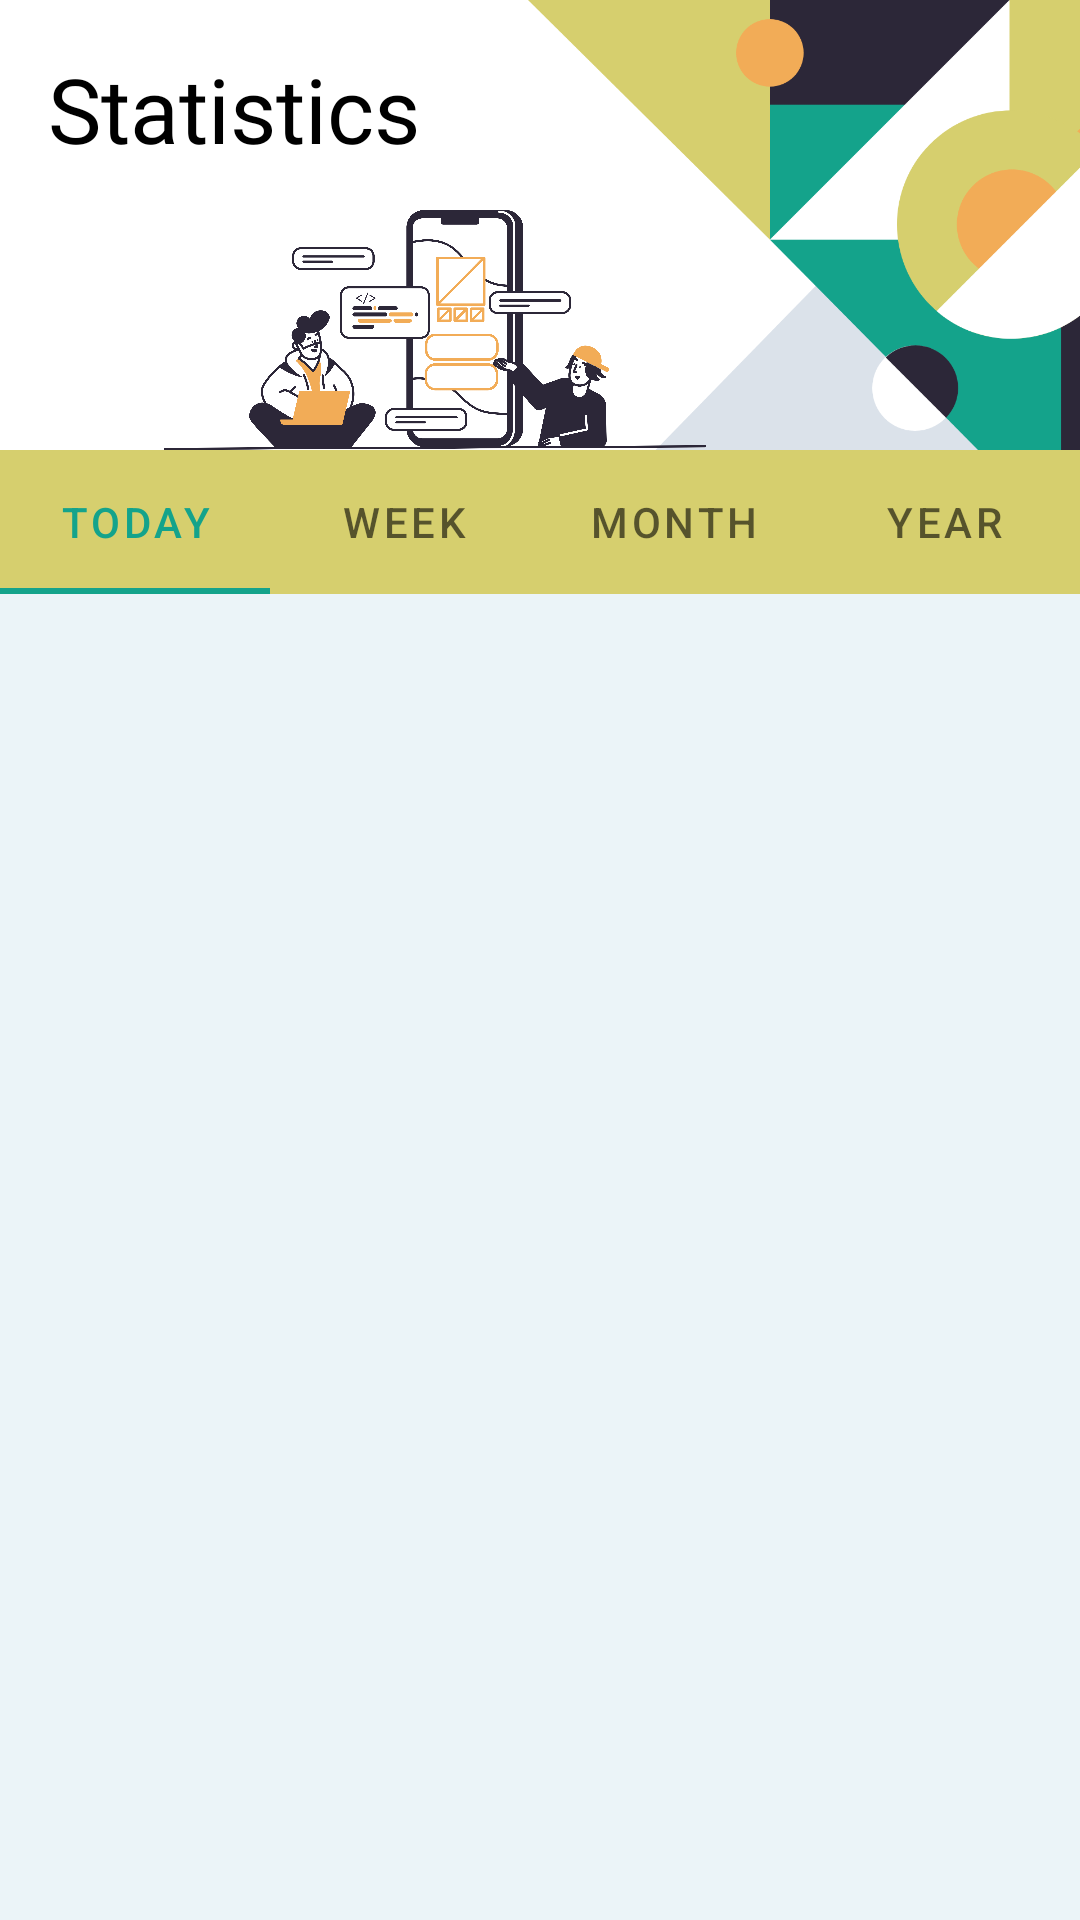

Produce the Android XML layout that renders to this screen, including the resource entries it uses.
<!-- AndroidManifest.xml: application theme Theme.ControlGastosLight -->
<!-- res/layout/fragment_estadisticas.xml -->
<?xml version="1.0" encoding="utf-8"?>
<FrameLayout xmlns:android="http://schemas.android.com/apk/res/android"
    xmlns:tools="http://schemas.android.com/tools"
    android:layout_width="match_parent"
    android:layout_height="match_parent"
    xmlns:app="http://schemas.android.com/apk/res-auto"
    tools:context=".EstadisticasFragment"
    android:background="@color/p_background">

    
    <androidx.constraintlayout.widget.ConstraintLayout
        android:layout_width="match_parent"
        android:layout_height="match_parent">

        <View
            android:layout_width="wrap_content"
            android:layout_height="150dp"
            android:background="@color/white"
            app:layout_constraintStart_toStartOf="parent"
            app:layout_constraintTop_toTopOf="parent" />

        <FrameLayout
            android:id="@+id/frameLayout2"
            android:layout_width="match_parent"
            android:layout_height="wrap_content"
            android:layout_marginBottom="9dp"
            app:layout_constraintBottom_toTopOf="@+id/Balance"
            app:layout_constraintEnd_toEndOf="parent"
            app:layout_constraintStart_toStartOf="parent"
            app:layout_constraintTop_toTopOf="parent">

            <TextView
                android:id="@+id/tVMenu"
                android:layout_width="wrap_content"
                android:layout_height="wrap_content"
                android:layout_marginLeft="16dp"
                android:layout_marginTop="16dp"
                android:fontFamily="@font/helvetica_neue_light"
                android:text="@string/statistics"
                android:textColor="@color/black"
                android:textSize="30dp"
                app:layout_constraintEnd_toEndOf="parent"
                app:layout_constraintHorizontal_bias="0.088"
                app:layout_constraintStart_toStartOf="parent"
                app:layout_constraintTop_toTopOf="parent" />

            <ImageView
                android:id="@+id/header"
                android:layout_width="240dp"
                android:layout_height="150dp"
                android:layout_marginStart="173dp"
                android:src="@drawable/component_flap_global_artwork"
                app:layout_constraintEnd_toEndOf="parent"
                app:layout_constraintHorizontal_bias="1.0"
                app:layout_constraintStart_toStartOf="@+id/view3"
                app:layout_constraintTop_toTopOf="parent" />

            <ImageView
                android:id="@+id/imagePeople"
                android:layout_width="258dp"
                android:layout_height="80dp"
                android:layout_marginStart="16dp"
                android:layout_marginTop="70dp"
                android:src="@drawable/statistic_img"
                app:layout_constraintStart_toStartOf="parent"
                app:layout_constraintTop_toTopOf="parent" />
        </FrameLayout>

        <com.google.android.material.tabs.TabLayout
            android:id="@+id/tabBar_estadisticas"
            android:layout_width="match_parent"
            android:layout_height="0dp"
            android:background="@color/p_amarilloVerdoso"
            app:layout_constraintEnd_toEndOf="parent"
            app:layout_constraintStart_toStartOf="parent"
            app:layout_constraintTop_toBottomOf="@+id/frameLayout2"
            app:tabIndicatorColor="@color/p_verde"
            app:tabSelectedTextColor="@color/p_verde">

            <com.google.android.material.tabs.TabItem
                android:id="@+id/tabToday"
                android:layout_width="wrap_content"
                android:layout_height="wrap_content"
                android:text="@string/barra_hoy" />

            <com.google.android.material.tabs.TabItem
                android:id="@+id/tabWeek"
                android:layout_width="wrap_content"
                android:layout_height="wrap_content"
                android:text="@string/barra_semana" />

            <com.google.android.material.tabs.TabItem
                android:id="@+id/tabMonth"
                android:layout_width="wrap_content"
                android:layout_height="wrap_content"
                android:text="@string/barra_mes" />

            <com.google.android.material.tabs.TabItem
                android:id="@+id/tabYear"
                android:layout_width="wrap_content"
                android:layout_height="wrap_content"
                android:text="@string/barra_año" />
        </com.google.android.material.tabs.TabLayout>

        <androidx.viewpager.widget.ViewPager
            android:id="@+id/pager_estadisticas"
            android:layout_width="match_parent"
            android:layout_height="0dp"
            android:layout_marginTop="5dp"
            android:background="@color/p_background"
            app:layout_constraintBottom_toBottomOf="parent"
            app:layout_constraintEnd_toEndOf="parent"
            app:layout_constraintStart_toStartOf="parent"
            app:layout_constraintTop_toBottomOf="@+id/tabBar_estadisticas" />

    </androidx.constraintlayout.widget.ConstraintLayout>

</FrameLayout>
<!-- resources referenced by this layout -->
<resources>
  <color name="black">#FF000000</color>
  <color name="p_amarilloVerdoso">#d6cf6e</color>
  <color name="p_background">#EBF4F8</color>
  <color name="p_verde">#14a38b</color>
  <color name="white">#FFFFFFFF</color>
  <!-- drawable component_flap_global_artwork: png bitmap (drawable-ldpi, 16469 bytes) -->
  <!-- drawable statistic_img: png bitmap (drawable-hdpi, 174024 bytes) -->
  <string name="barra_hoy">Today</string>
  <string name="barra_mes">Month</string>
  <string name="barra_semana">Week</string>
  <string name="statistics">Statistics</string>
  <style name="Theme.ControlGastosLight" parent="Theme.MaterialComponents.DayNight.NoActionBar">
          
          <item name="colorPrimary">@color/p_verde</item>
          <item name="colorPrimaryVariant">@color/p_background</item>
          <item name="colorOnPrimary">@color/white</item>
          
          <item name="colorSecondary">@color/p_mostaza</item>
          <item name="colorSecondaryVariant">@color/p_amarilloVerdoso</item>
          <item name="colorOnSecondary">@color/black</item>
          
          <item name="android:statusBarColor" tools:targetApi="l">@color/p_negro</item>
          
      </style>
  <color name="p_mostaza">#f2ac57</color>
  <color name="p_negro">#2c2738</color>
</resources>
